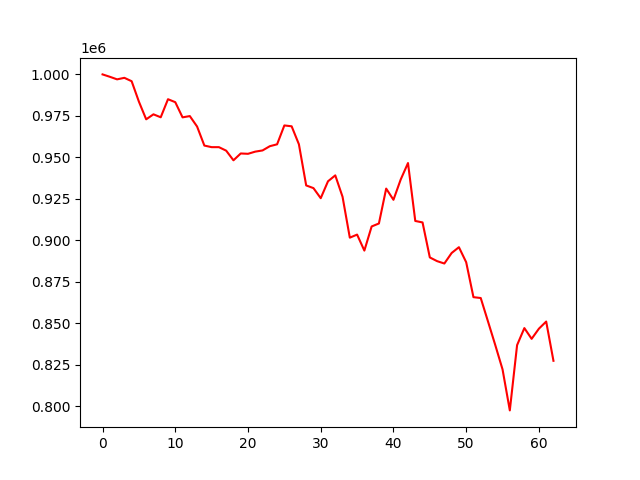

Source data for this figure (header and first rows):
, 0
0, 1000000
1, 998565
2, 997013
3, 997934
4, 995891
5, 983563
6, 972914
7, 975928
8, 974147
9, 985038
10, 983252
11, 974102
12, 974869
13, 968562
14, 957088
15, 956131
16, 956131
17, 954014
18, 948201
19, 952324
20, 952120
21, 953434
22, 954154
23, 956704
24, 957847
25, 969227
26, 968703
27, 957853
28, 933054
29, 931430
30, 925350
31, 935549
32, 939114
33, 926214
34, 901552
35, 903407
36, 893759
37, 908306
38, 910110
39, 931146
40, 924386
41, 936652
42, 946554
43, 911630
44, 910740
45, 889641
46, 887402
47, 885970
48, 892307
49, 895812
50, 886751
51, 865679
52, 865166
53, 851028
54, 836788
55, 822120
56, 797403
57, 836758
58, 847033
59, 840556
... 3 more rows
